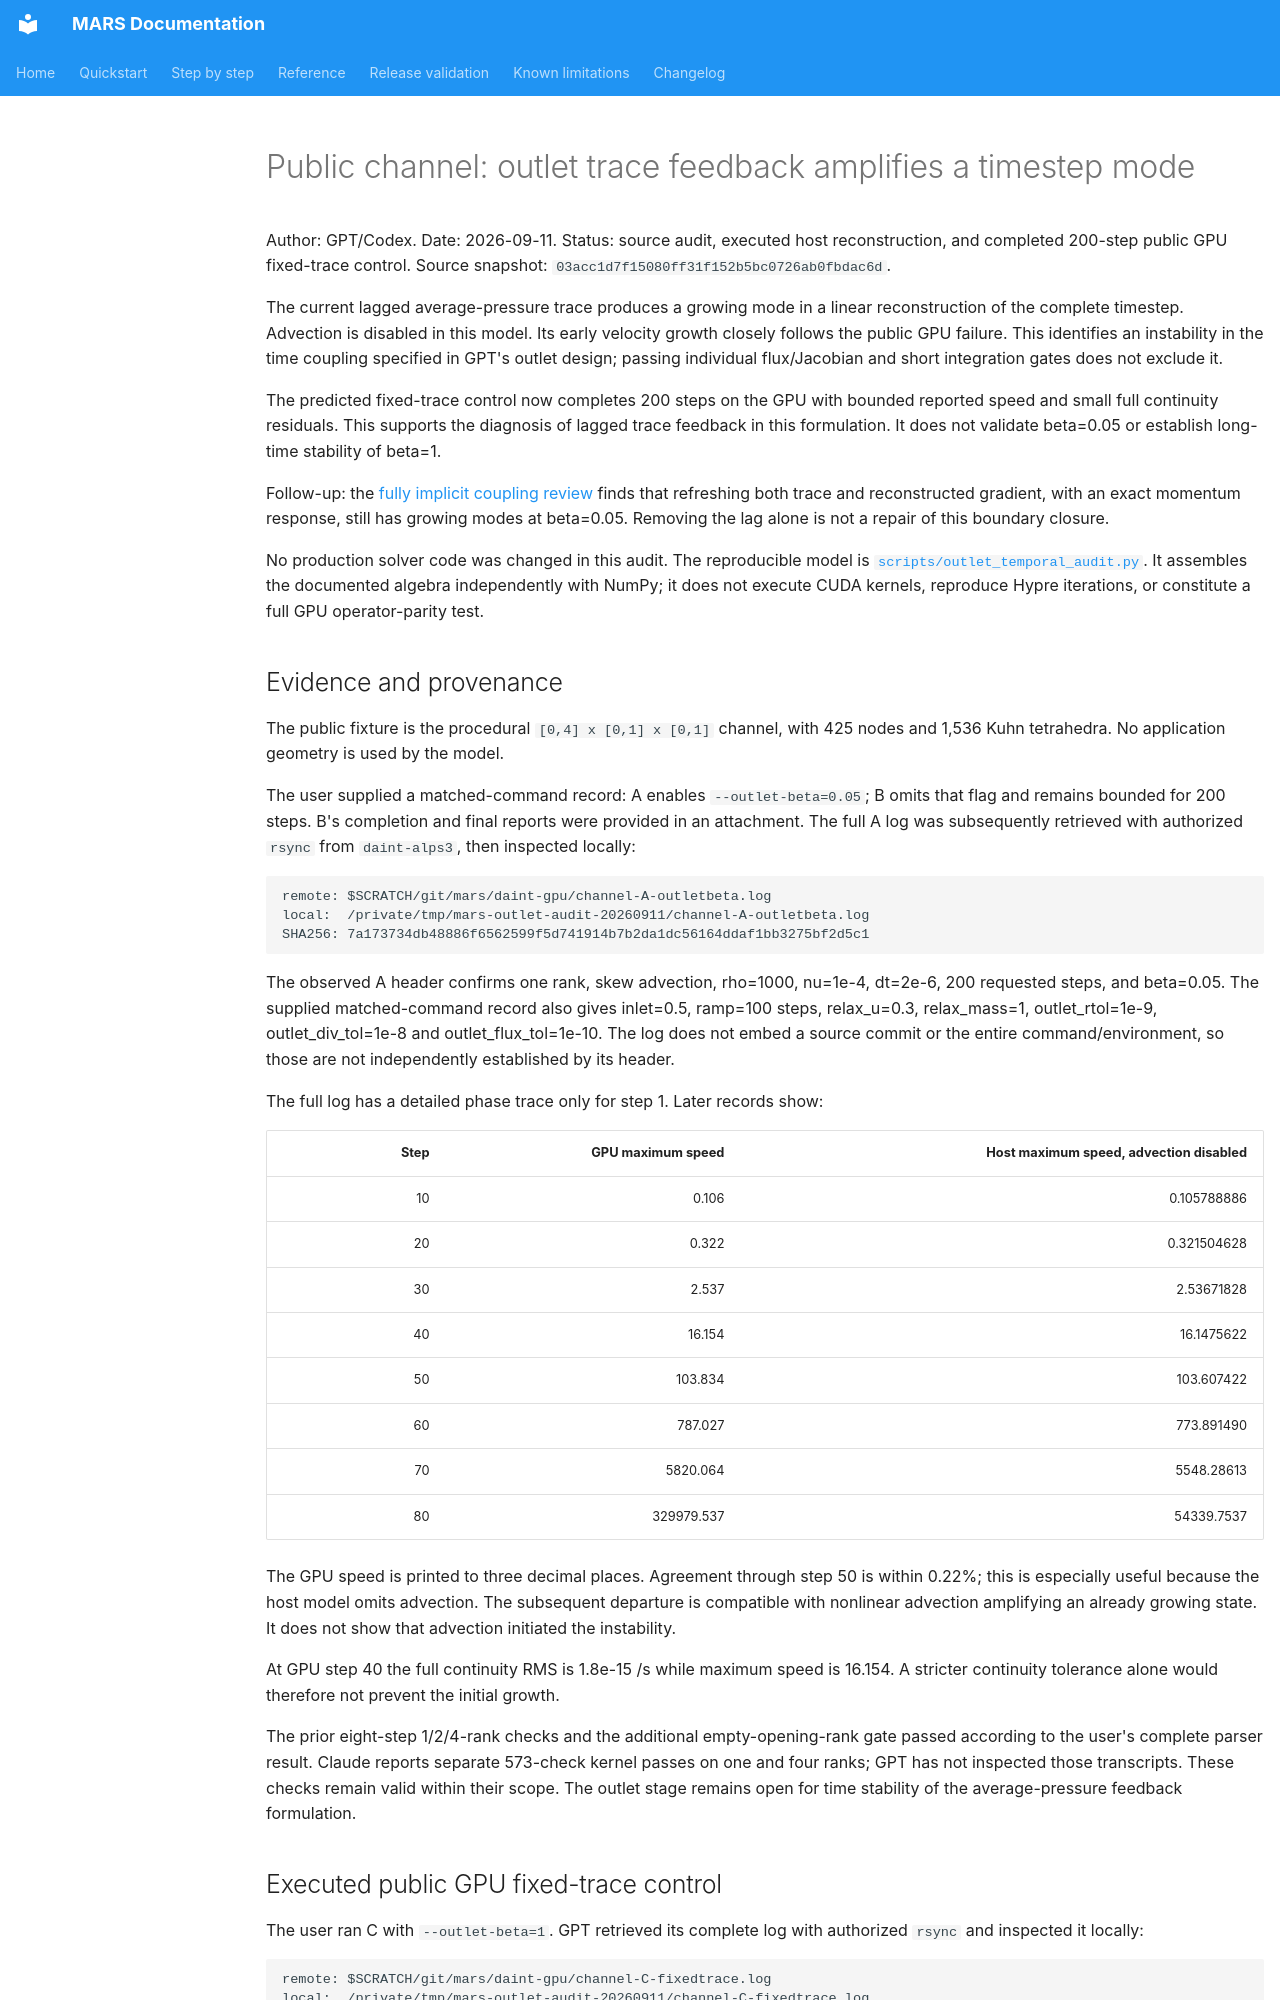

repository: dganellari/mars · page: design/gpt_outlet_temporal_audit_2026-09-11/index.html · generator: mkdocs

# Public channel: outlet trace feedback amplifies a timestep mode

Author: GPT/Codex. Date: 2026-09-11.
Status: source audit, executed host reconstruction, and completed 200-step public GPU fixed-trace control.
Source snapshot: `03acc1d7f15080ff31f152b5bc0726ab0fbdac6d`.

The current lagged average-pressure trace produces a growing mode in a linear
reconstruction of the complete timestep. Advection is disabled in this model.
Its early velocity growth closely follows the public GPU failure. This identifies
an instability in the time coupling specified in GPT's outlet design; passing
individual flux/Jacobian and short integration gates does not exclude it.

The predicted fixed-trace control now completes 200 steps on the GPU with bounded
reported speed and small full continuity residuals. This supports the diagnosis
of lagged trace feedback in this formulation. It does not validate beta=0.05 or
establish long-time stability of beta=1.

Follow-up: the [fully implicit coupling review](gpt_outlet_coupled_time_review_2026-09-11.md)
finds that refreshing both trace and reconstructed gradient, with an exact
momentum response, still has growing modes at beta=0.05. Removing the lag alone
is not a repair of this boundary closure.

No production solver code was changed in this audit. The reproducible model is
[`scripts/outlet_temporal_audit.py`](../../scripts/outlet_temporal_audit.py).
It assembles the documented algebra independently with NumPy; it does not execute
CUDA kernels, reproduce Hypre iterations, or constitute a full GPU operator-parity test.

## Evidence and provenance

The public fixture is the procedural `[0,4] x [0,1] x [0,1]` channel, with 425 nodes
and 1,536 Kuhn tetrahedra. No application geometry is used by the model.

The user supplied a matched-command record: A enables `--outlet-beta=0.05`; B omits
that flag and remains bounded for 200 steps. B's completion and final reports were
provided in an attachment. The full A log was subsequently retrieved with authorized
`rsync` from `daint-alps3`, then inspected locally:

```
remote: $SCRATCH/git/mars/daint-gpu/channel-A-outletbeta.log
local:  /private/tmp/mars-outlet-audit-20260911/channel-A-outletbeta.log
SHA256: 7a173734db48886f6562599f5d741914b7b2da1dc56164ddaf1bb3275bf2d5c1
```

The observed A header confirms one rank, skew advection, rho=1000, nu=1e-4,
dt=2e-6, 200 requested steps, and beta=0.05. The supplied matched-command record
also gives inlet=0.5, ramp=100 steps, relax_u=0.3, relax_mass=1,
outlet_rtol=1e-9, outlet_div_tol=1e-8 and outlet_flux_tol=1e-10. The log does not
embed a source commit or the entire command/environment, so those are not
independently established by its header.

The full log has a detailed phase trace only for step 1. Later records show:

| Step | GPU maximum speed | Host maximum speed, advection disabled |
|---:|---:|---:|
| 10 | 0.106 | 0.105788886 |
| 20 | 0.322 | 0.321504628 |
| 30 | 2.537 | 2.53671828 |
| 40 | 16.154 | 16.1475622 |
| 50 | 103.834 | 103.607422 |
| 60 | 787.027 | 773.891490 |
| 70 | 5820.064 | 5548.28613 |
| 80 | 329979.537 | 54339.7537 |

The GPU speed is printed to three decimal places. Agreement through step 50 is
within 0.22%; this is especially useful because the host model omits advection.
The subsequent departure is compatible with nonlinear advection amplifying an
already growing state. It does not show that advection initiated the instability.

At GPU step 40 the full continuity RMS is 1.8e-15 /s while maximum speed is 16.154.
A stricter continuity tolerance alone would therefore not prevent the initial growth.

The prior eight-step 1/2/4-rank checks and the additional empty-opening-rank gate
passed according to the user's complete parser result. Claude reports separate
573-check kernel passes on one and four ranks; GPT has not inspected those transcripts.
These checks remain valid within their scope. The outlet stage remains open for
time stability of the average-pressure feedback formulation.
